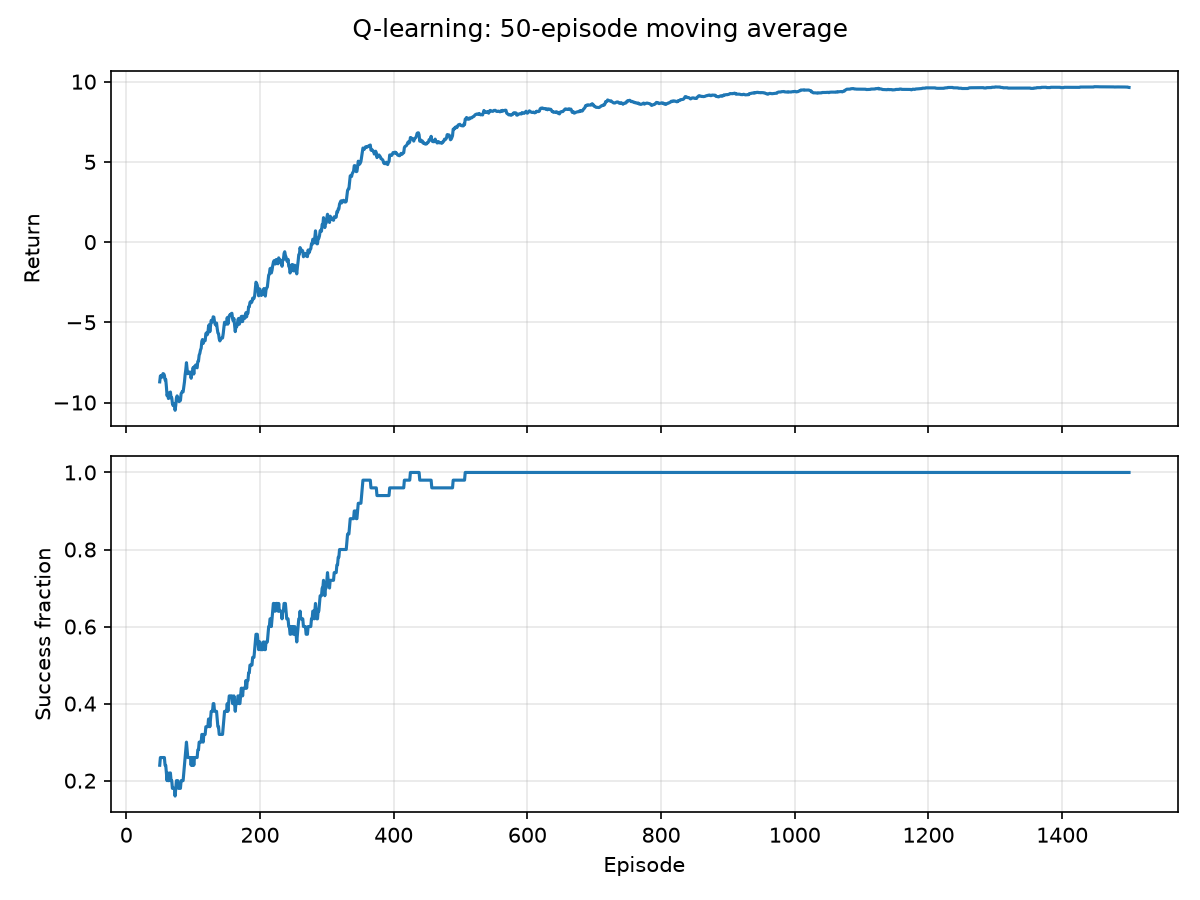

The file beside this chart, header and first rows:
return, success, epsilon, invalid, timeout
-9.399999999999995026e+00, 0.000000000000000000e+00, 1.000000000000000000e+00, 6.000000000000000000e+00, 1.000000000000000000e+00
-1.119999999999999218e+01, 0.000000000000000000e+00, 9.992076730608840940e-01, 8.000000000000000000e+00, 1.000000000000000000e+00
-1.479999999999999538e+01, 0.000000000000000000e+00, 9.984153461217681880e-01, 1.200000000000000000e+01, 1.000000000000000000e+00
-9.399999999999996803e+00, 0.000000000000000000e+00, 9.976230191826521709e-01, 6.000000000000000000e+00, 1.000000000000000000e+00
-1.659999999999999432e+01, 0.000000000000000000e+00, 9.968306922435362649e-01, 1.400000000000000000e+01, 1.000000000000000000e+00
-1.389999999999999325e+01, 0.000000000000000000e+00, 9.960383653044203589e-01, 1.100000000000000000e+01, 1.000000000000000000e+00
-1.119999999999999751e+01, 0.000000000000000000e+00, 9.952460383653044529e-01, 8.000000000000000000e+00, 1.000000000000000000e+00
3.099999999999999645e+00, 1.000000000000000000e+00, 9.944537114261884359e-01, 6.000000000000000000e+00, 0.000000000000000000e+00
-1.479999999999999361e+01, 0.000000000000000000e+00, 9.936613844870725298e-01, 1.200000000000000000e+01, 1.000000000000000000e+00
7.499999999999999112e+00, 1.000000000000000000e+00, 9.928690575479566238e-01, 0.000000000000000000e+00, 0.000000000000000000e+00
9.599999999999999645e+00, 1.000000000000000000e+00, 9.920767306088407178e-01, 0.000000000000000000e+00, 0.000000000000000000e+00
-8.499999999999991118e+00, 0.000000000000000000e+00, 9.912844036697248118e-01, 5.000000000000000000e+00, 1.000000000000000000e+00
2.200000000000002842e+00, 1.000000000000000000e+00, 9.904920767306087948e-01, 6.000000000000000000e+00, 0.000000000000000000e+00
-1.750000000000000000e+01, 0.000000000000000000e+00, 9.896997497914928887e-01, 1.500000000000000000e+01, 1.000000000000000000e+00
-1.479999999999999716e+01, 0.000000000000000000e+00, 9.889074228523769827e-01, 1.200000000000000000e+01, 1.000000000000000000e+00
-1.209999999999999609e+01, 0.000000000000000000e+00, 9.881150959132610767e-01, 9.000000000000000000e+00, 1.000000000000000000e+00
7.699999999999999289e+00, 1.000000000000000000e+00, 9.873227689741451707e-01, 1.000000000000000000e+00, 0.000000000000000000e+00
-1.209999999999999254e+01, 0.000000000000000000e+00, 9.865304420350291537e-01, 9.000000000000000000e+00, 1.000000000000000000e+00
1.400000000000005684e+00, 1.000000000000000000e+00, 9.857381150959132476e-01, 6.000000000000000000e+00, 0.000000000000000000e+00
-7.599999999999990763e+00, 0.000000000000000000e+00, 9.849457881567973416e-01, 4.000000000000000000e+00, 1.000000000000000000e+00
-1.299999999999999112e+01, 0.000000000000000000e+00, 9.841534612176814356e-01, 1.000000000000000000e+01, 1.000000000000000000e+00
-1.389999999999999147e+01, 0.000000000000000000e+00, 9.833611342785655296e-01, 1.100000000000000000e+01, 1.000000000000000000e+00
7.999999999999999112e+00, 1.000000000000000000e+00, 9.825688073394495126e-01, 1.000000000000000000e+00, 0.000000000000000000e+00
-1.389999999999999325e+01, 0.000000000000000000e+00, 9.817764804003336065e-01, 1.100000000000000000e+01, 1.000000000000000000e+00
-1.479999999999999538e+01, 0.000000000000000000e+00, 9.809841534612177005e-01, 1.200000000000000000e+01, 1.000000000000000000e+00
-1.659999999999999432e+01, 0.000000000000000000e+00, 9.801918265221017945e-01, 1.400000000000000000e+01, 1.000000000000000000e+00
-9.399999999999993250e+00, 0.000000000000000000e+00, 9.793994995829857775e-01, 6.000000000000000000e+00, 1.000000000000000000e+00
2.100000000000003197e+00, 1.000000000000000000e+00, 9.786071726438698715e-01, 6.000000000000000000e+00, 0.000000000000000000e+00
-1.389999999999999680e+01, 0.000000000000000000e+00, 9.778148457047539654e-01, 1.100000000000000000e+01, 1.000000000000000000e+00
-1.299999999999999289e+01, 0.000000000000000000e+00, 9.770225187656380594e-01, 1.000000000000000000e+01, 1.000000000000000000e+00
-1.299999999999999289e+01, 0.000000000000000000e+00, 9.762301918265221534e-01, 1.000000000000000000e+01, 1.000000000000000000e+00
-1.659999999999999432e+01, 0.000000000000000000e+00, 9.754378648874061364e-01, 1.400000000000000000e+01, 1.000000000000000000e+00
-1.119999999999999574e+01, 0.000000000000000000e+00, 9.746455379482902304e-01, 8.000000000000000000e+00, 1.000000000000000000e+00
-1.299999999999999289e+01, 0.000000000000000000e+00, 9.738532110091743244e-01, 1.000000000000000000e+01, 1.000000000000000000e+00
-1.119999999999999396e+01, 0.000000000000000000e+00, 9.730608840700584183e-01, 8.000000000000000000e+00, 1.000000000000000000e+00
-1.209999999999999254e+01, 0.000000000000000000e+00, 9.722685571309424013e-01, 9.000000000000000000e+00, 1.000000000000000000e+00
-1.389999999999999503e+01, 0.000000000000000000e+00, 9.714762301918264953e-01, 1.100000000000000000e+01, 1.000000000000000000e+00
-1.389999999999999680e+01, 0.000000000000000000e+00, 9.706839032527105893e-01, 1.100000000000000000e+01, 1.000000000000000000e+00
-1.299999999999999822e+01, 0.000000000000000000e+00, 9.698915763135946833e-01, 1.000000000000000000e+01, 1.000000000000000000e+00
-1.209999999999999609e+01, 0.000000000000000000e+00, 9.690992493744787772e-01, 9.000000000000000000e+00, 1.000000000000000000e+00
7.799999999999998934e+00, 1.000000000000000000e+00, 9.683069224353627602e-01, 1.000000000000000000e+00, 0.000000000000000000e+00
5.000000000000053291e-01, 1.000000000000000000e+00, 9.675145954962468542e-01, 7.000000000000000000e+00, 0.000000000000000000e+00
-1.659999999999999432e+01, 0.000000000000000000e+00, 9.667222685571309482e-01, 1.400000000000000000e+01, 1.000000000000000000e+00
-1.299999999999999112e+01, 0.000000000000000000e+00, 9.659299416180150422e-01, 1.000000000000000000e+01, 1.000000000000000000e+00
-1.209999999999999254e+01, 0.000000000000000000e+00, 9.651376146788990251e-01, 9.000000000000000000e+00, 1.000000000000000000e+00
-1.119999999999999574e+01, 0.000000000000000000e+00, 9.643452877397831191e-01, 8.000000000000000000e+00, 1.000000000000000000e+00
6.699999999999999289e+00, 1.000000000000000000e+00, 9.635529608006672131e-01, 1.000000000000000000e+00, 0.000000000000000000e+00
-1.029999999999999361e+01, 0.000000000000000000e+00, 9.627606338615513071e-01, 7.000000000000000000e+00, 1.000000000000000000e+00
-2.799999999999991829e+00, 1.000000000000000000e+00, 9.619683069224354011e-01, 1.000000000000000000e+01, 0.000000000000000000e+00
-1.389999999999999147e+01, 0.000000000000000000e+00, 9.611759799833193840e-01, 1.100000000000000000e+01, 1.000000000000000000e+00
9.199999999999999289e+00, 1.000000000000000000e+00, 9.603836530442034780e-01, 0.000000000000000000e+00, 0.000000000000000000e+00
-1.479999999999999538e+01, 0.000000000000000000e+00, 9.595913261050875720e-01, 1.200000000000000000e+01, 1.000000000000000000e+00
-9.399999999999989697e+00, 0.000000000000000000e+00, 9.587989991659716660e-01, 6.000000000000000000e+00, 1.000000000000000000e+00
-1.479999999999999361e+01, 0.000000000000000000e+00, 9.580066722268557600e-01, 1.200000000000000000e+01, 1.000000000000000000e+00
-5.799999999999998046e+00, 0.000000000000000000e+00, 9.572143452877397429e-01, 2.000000000000000000e+00, 1.000000000000000000e+00
-1.479999999999999183e+01, 0.000000000000000000e+00, 9.564220183486238369e-01, 1.200000000000000000e+01, 1.000000000000000000e+00
-1.569999999999999218e+01, 0.000000000000000000e+00, 9.556296914095079309e-01, 1.300000000000000000e+01, 1.000000000000000000e+00
-1.119999999999999218e+01, 0.000000000000000000e+00, 9.548373644703920249e-01, 8.000000000000000000e+00, 1.000000000000000000e+00
-1.299999999999999467e+01, 0.000000000000000000e+00, 9.540450375312761189e-01, 1.000000000000000000e+01, 1.000000000000000000e+00
-1.569999999999999396e+01, 0.000000000000000000e+00, 9.532527105921601018e-01, 1.300000000000000000e+01, 1.000000000000000000e+00
... 1,440 more rows
